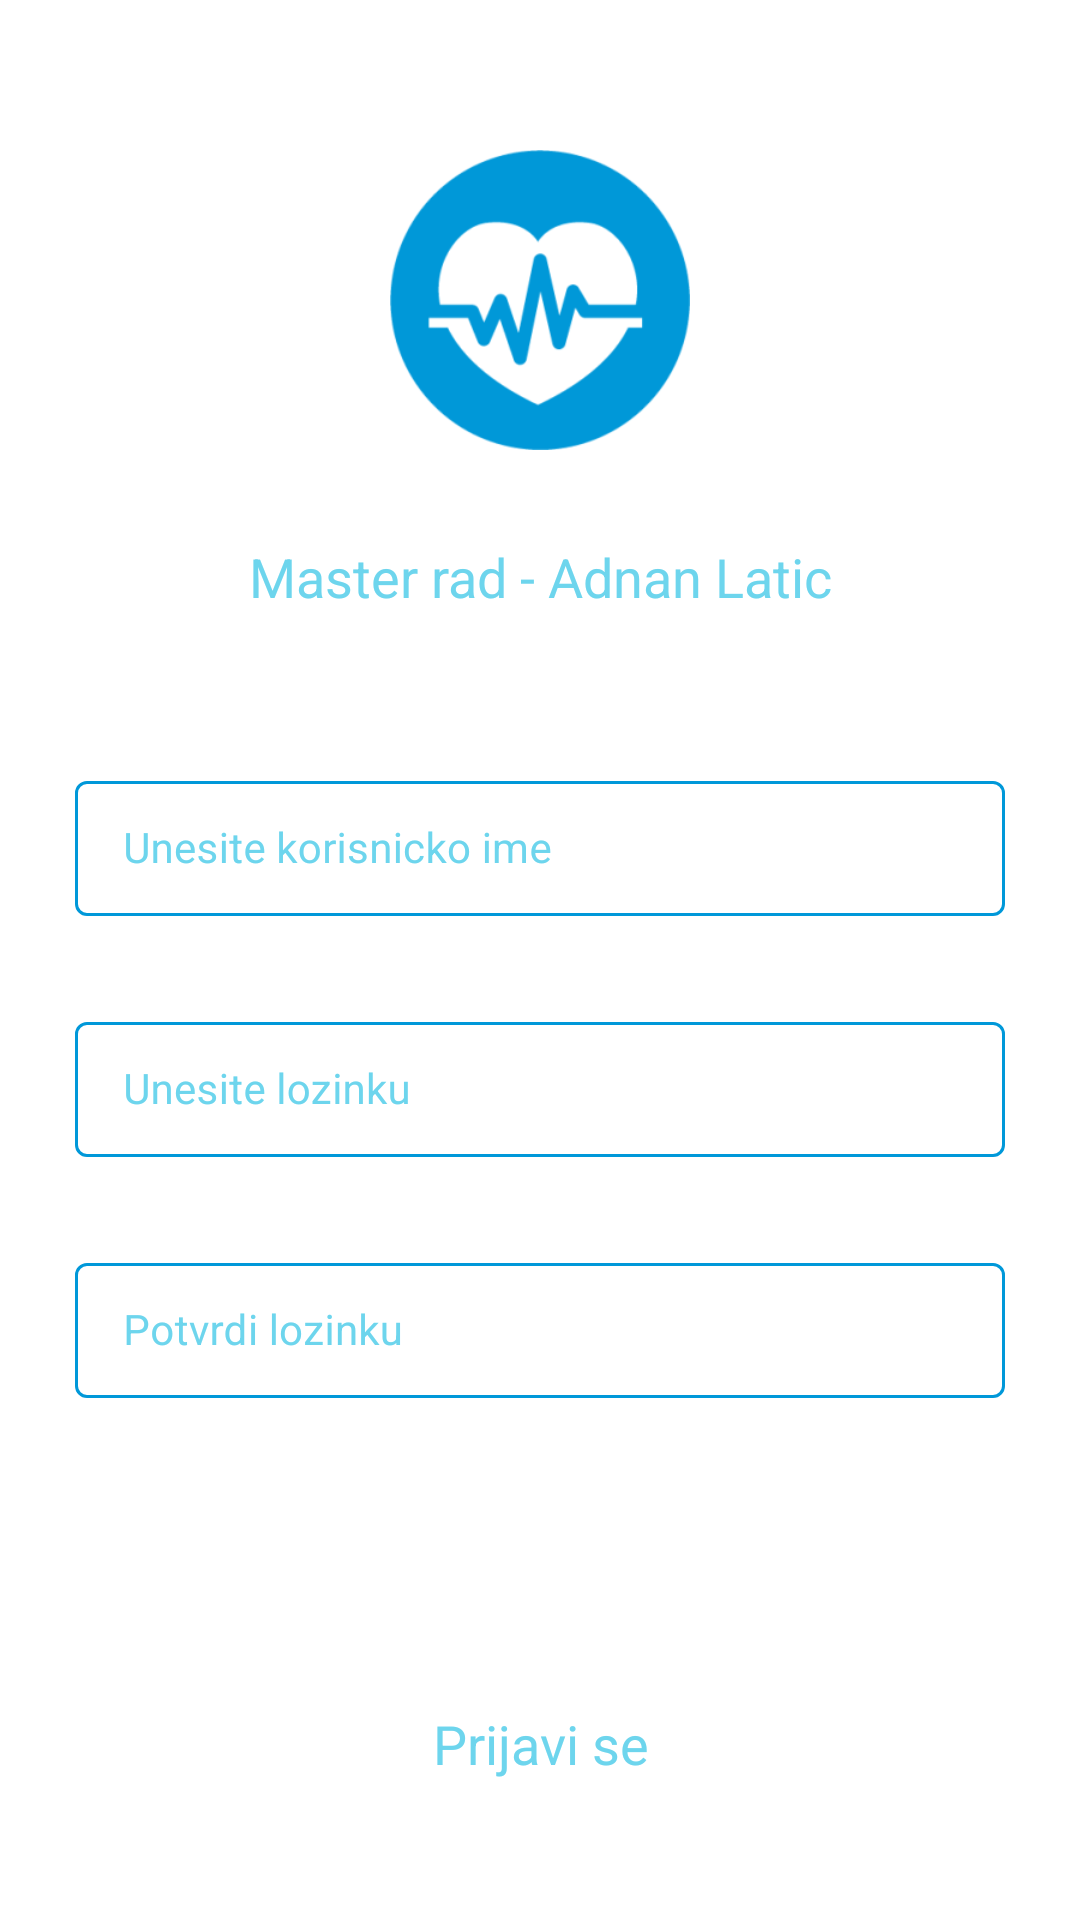

This screen was rendered from an Android layout file. Write that file and the resources it references.
<!-- AndroidManifest.xml: application theme Theme.HealthAppMaster -->
<!-- res/layout/activity_registration.xml -->
<?xml version="1.0" encoding="utf-8"?>
<RelativeLayout xmlns:android="http://schemas.android.com/apk/res/android"
    xmlns:app="http://schemas.android.com/apk/res-auto"
    xmlns:tools="http://schemas.android.com/tools"
    android:layout_width="match_parent"
    android:layout_height="match_parent"
    tools:context=".RegistrationActivity">

    <ImageView
        android:id="@+id/idImageViewLogo"
        android:layout_width="100dp"
        android:layout_height="100dp"
        app:srcCompat="@drawable/logo_icon"
        android:layout_centerHorizontal="true"
        android:layout_marginTop="50dp"/>

    <TextView
        android:id="@+id/idInfoLabel"
        android:layout_width="match_parent"
        android:layout_height="wrap_content"
        android:text="Master rad - Adnan Latic"
        android:textColor="@color/health_blue_color"
        android:textAllCaps="false"
        android:textAlignment="center"
        android:gravity="center"
        android:layout_below="@id/idImageViewLogo"
        android:layout_marginTop="30dp"
        android:textSize="18sp"
        />
    
    <com.google.android.material.textfield.TextInputLayout
        android:id="@+id/idTILUserName"
        android:layout_width="match_parent"
        android:layout_height="wrap_content"
        android:layout_marginStart="20dp"
        android:layout_marginEnd="20dp"
        android:layout_marginTop="100dp"
        android:layout_below="@+id/idImageViewLogo"
        android:hint="Unesite korisnicko ime"
        style="@style/TextInputLayout"
        android:padding="5dp"
        android:textColorHint="@color/health_blue_color"
        app:hintTextColor="@color/health_blue_color">

        <com.google.android.material.textfield.TextInputEditText
            android:id="@+id/idEdtUserName"
            android:layout_width="match_parent"
            android:layout_height="wrap_content"
            android:importantForAutofill="no"
            android:inputType="textEmailAddress"
            android:textColor="@color/health_blue_color"
            android:textColorHint="@color/health_blue_color"
            android:textSize="14sp" />

    </com.google.android.material.textfield.TextInputLayout>

    <com.google.android.material.textfield.TextInputLayout
        android:id="@+id/idTILPassword"
        android:layout_below="@id/idTILUserName"
        android:layout_width="match_parent"
        android:layout_height="wrap_content"
        android:layout_marginStart="20dp"
        android:layout_marginEnd="20dp"
        android:layout_marginTop="20dp"
        android:hint="Unesite lozinku"
        style="@style/TextInputLayout"
        android:padding="5dp"
        android:textColorHint="@color/health_blue_color"
        app:hintTextColor="@color/health_blue_color">

        <com.google.android.material.textfield.TextInputEditText
            android:id="@+id/idEdtPassword"
            android:layout_width="match_parent"
            android:layout_height="wrap_content"
            android:importantForAutofill="no"
            android:inputType="textPassword"
            android:textColor="@color/health_blue_color"
            android:textColorHint="@color/health_blue_color"
            android:textSize="14sp" />

    </com.google.android.material.textfield.TextInputLayout>

    <com.google.android.material.textfield.TextInputLayout
        android:id="@+id/idTILCnfPwd"
        android:layout_below="@id/idTILPassword"
        android:layout_width="match_parent"
        android:layout_height="wrap_content"
        android:layout_marginStart="20dp"
        android:layout_marginEnd="20dp"
        android:layout_marginTop="20dp"
        android:hint="Potvrdi lozinku"
        style="@style/TextInputLayout"
        android:padding="5dp"
        android:textColorHint="@color/health_blue_color"
        app:hintTextColor="@color/health_blue_color">

        <com.google.android.material.textfield.TextInputEditText
            android:id="@+id/idEdtCnfPwd"
            android:layout_width="match_parent"
            android:layout_height="wrap_content"
            android:importantForAutofill="no"
            android:inputType="textPassword"
            android:textColor="@color/health_blue_color"
            android:textColorHint="@color/health_blue_color"
            android:textSize="14sp" />

    </com.google.android.material.textfield.TextInputLayout>
    <Button
        android:layout_width="match_parent"
        android:layout_height="wrap_content"
        android:layout_marginStart="20dp"
        android:layout_marginEnd="20dp"
        android:layout_below="@id/idTILCnfPwd"
        android:textColor="@color/white"
        android:layout_marginTop="20dp"
        android:background="@drawable/custom_button_back"
        android:id="@+id/idBtnRegister"
        android:text="Registruj se"
        android:textAllCaps="false"
    />

    <TextView
        android:id="@+id/idTVLogin"
        android:layout_width="match_parent"
        android:layout_height="wrap_content"
        android:text="Prijavi se"
        android:textColor="@color/health_blue_color"
        android:textAllCaps="false"
        android:textAlignment="center"
        android:gravity="center"
        android:layout_below="@id/idBtnRegister"
        android:layout_marginTop="30dp"
        android:textSize="18sp"
    />

    <ProgressBar
        android:layout_width="wrap_content"
        android:layout_height="wrap_content"
        android:layout_centerInParent="true"
        android:id="@+id/idPBLoading"
        android:indeterminate="true"
        android:indeterminateDrawable="@drawable/progress_back"
        android:visibility="gone"
        />

</RelativeLayout>
<!-- resources referenced by this layout -->
<resources>
  <color name="health_blue_color" override="true">#6dd5ed</color>
  <color name="white">#FFFFFFFF</color>
  <!-- drawable logo_icon: png bitmap (drawable, 10951 bytes) -->
  <!-- drawable progress_back (drawable) -->
  <?xml version="1.0" encoding="utf-8"?>
  <rotate xmlns:android="http://schemas.android.com/apk/res/android"
      android:fromDegrees="0"
      android:pivotX="50%"
      android:pivotY="50%"
      android:toDegrees="360">
  
      <shape
          android:innerRadiusRatio="3"
          android:shape="ring"
          android:thicknessRatio="8"
          android:useLevel="false"
          >
          <size android:width="76dip"
              android:height="76dip" />
  
          <gradient android:angle="0"
              android:endColor="#00ffff"
              android:startColor="@color/purple_200"
              android:type="sweep"
              android:useLevel="false" />
      </shape>
  
  </rotate>
  <style name="TextInputLayout" parent="Widget.MaterialComponents.TextInputLayout.OutlinedBox.Dense">
          <item name="boxStrokeColor">#296D98</item>
          <item name="boxStrokeWidth">1dp</item>
      </style>
  <style name="Theme.HealthAppMaster" parent="Theme.MaterialComponents.DayNight.DarkActionBar">
          
          <item name="colorPrimary">@color/purple_500</item>
          <item name="colorPrimaryVariant">@color/purple_700</item>
          <item name="colorOnPrimary">@color/white</item>
          
          <item name="colorSecondary">@color/teal_200</item>
          <item name="colorSecondaryVariant">@color/teal_700</item>
          <item name="colorOnSecondary">@color/black</item>
          
          <item name="android:statusBarColor">?attr/colorPrimaryVariant</item>
          
      </style>
  <color name="purple_200">#296D98</color>
  <color name="purple_500">#296D98</color>
  <color name="purple_700">#296D98</color>
  <color name="teal_200">#FF03DAC5</color>
  <color name="teal_700">#FF018786</color>
  <color name="black">#FF000000</color>
</resources>
